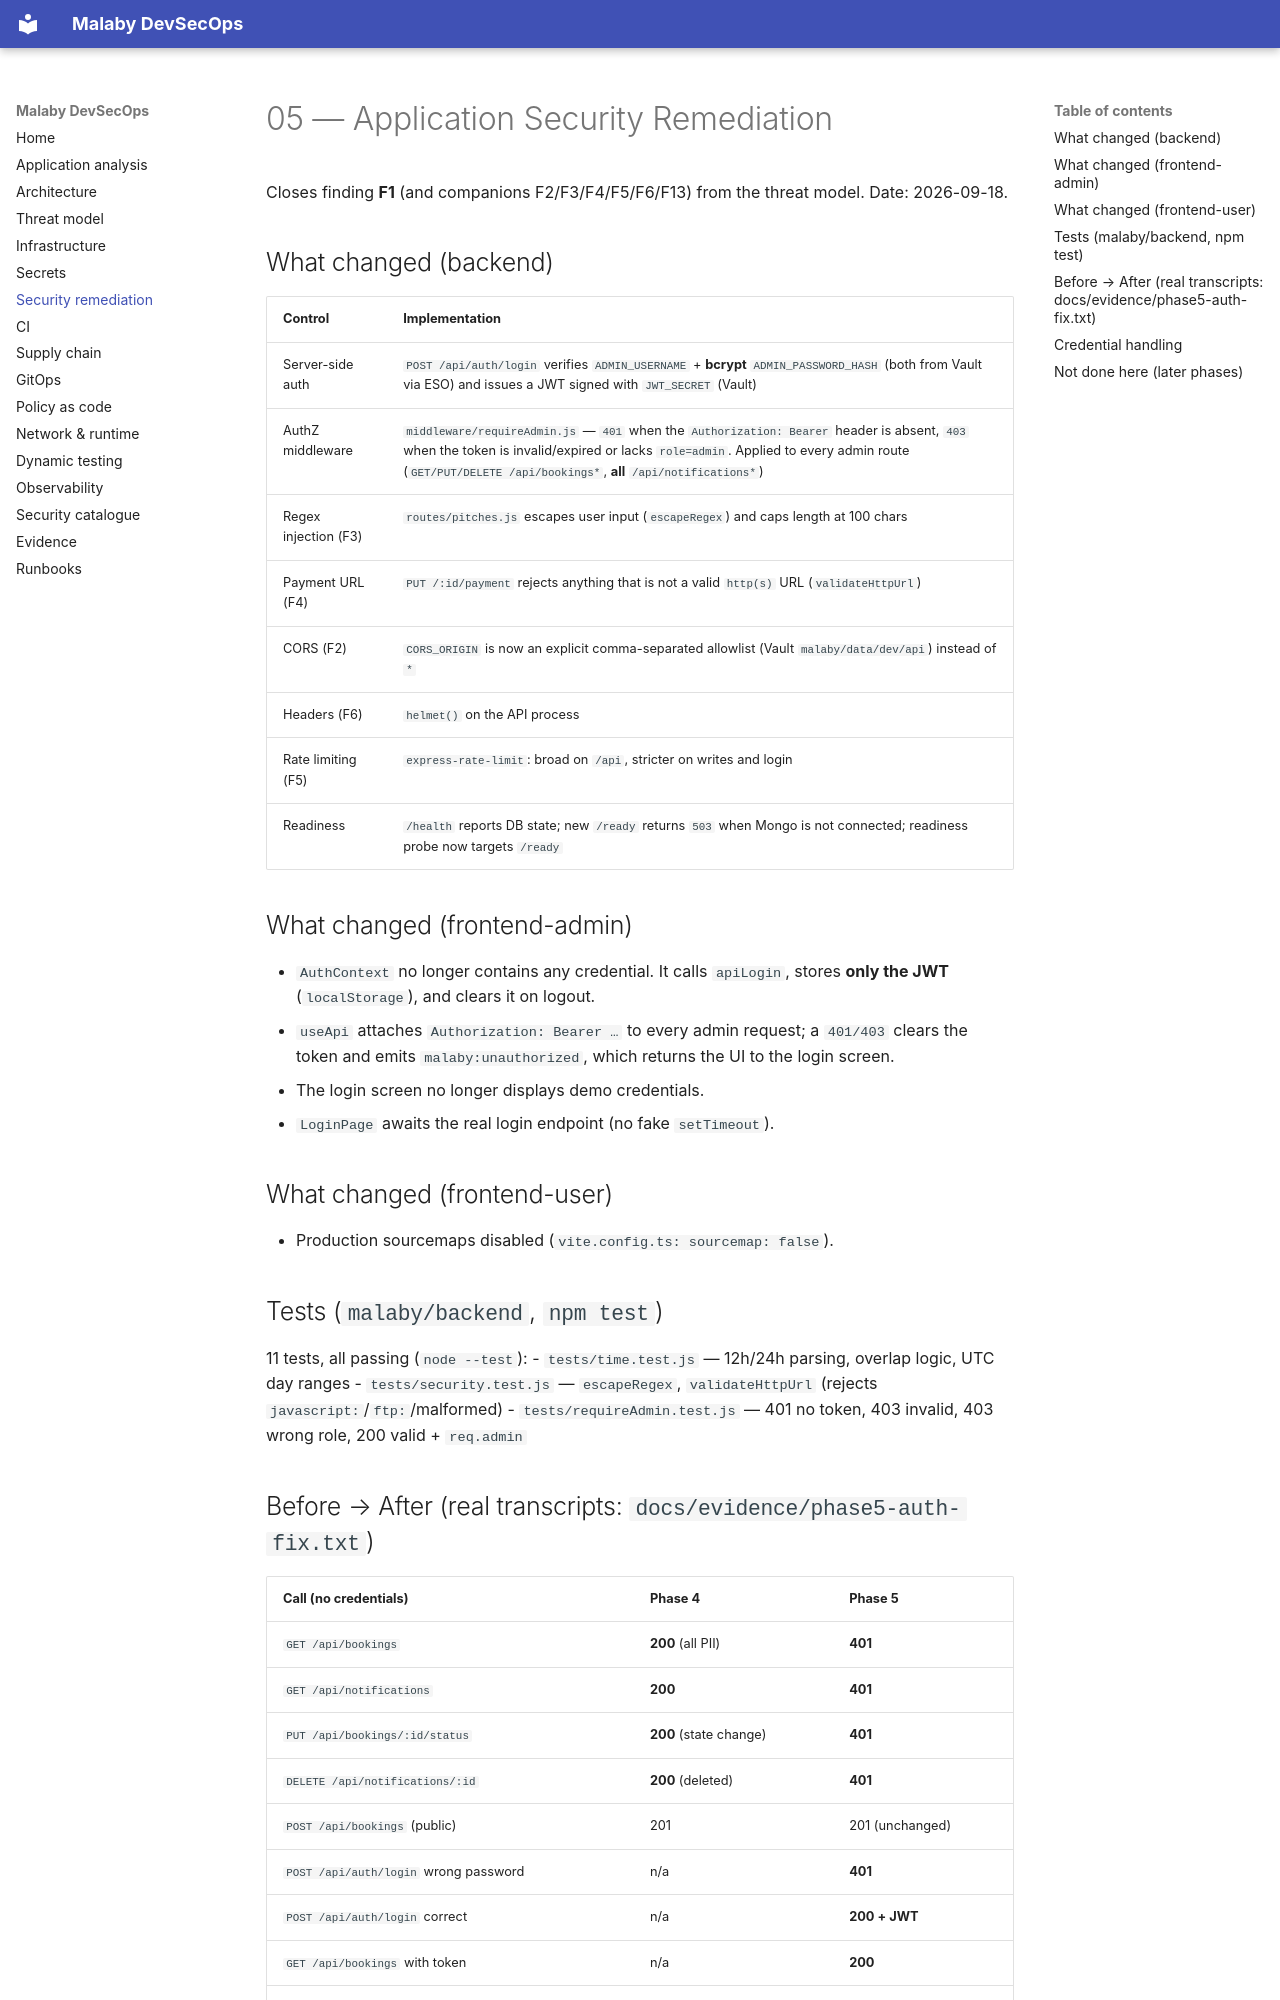

repository: MinaC4/Mal3aby · page: 05-security-remediation/index.html · generator: mkdocs

# 05 — Application Security Remediation

Closes finding **F1** (and companions F2/F3/F4/F5/F6/F13) from the threat model. Date: 2026-09-18.

## What changed (backend)
| Control | Implementation |
|---|---|
| Server-side auth | `POST /api/auth/login` verifies `ADMIN_USERNAME` + **bcrypt** `ADMIN_PASSWORD_HASH` (both from Vault via ESO) and issues a JWT signed with `JWT_SECRET` (Vault) |
| AuthZ middleware | `middleware/requireAdmin.js` — `401` when the `Authorization: Bearer` header is absent, `403` when the token is invalid/expired or lacks `role=admin`. Applied to every admin route (`GET/PUT/DELETE /api/bookings*`, **all** `/api/notifications*`) |
| Regex injection (F3) | `routes/pitches.js` escapes user input (`escapeRegex`) and caps length at 100 chars |
| Payment URL (F4) | `PUT /:id/payment` rejects anything that is not a valid `http(s)` URL (`validateHttpUrl`) |
| CORS (F2) | `CORS_ORIGIN` is now an explicit comma-separated allowlist (Vault `malaby/data/dev/api`) instead of `*` |
| Headers (F6) | `helmet()` on the API process |
| Rate limiting (F5) | `express-rate-limit`: broad on `/api`, stricter on writes and login |
| Readiness | `/health` reports DB state; new `/ready` returns `503` when Mongo is not connected; readiness probe now targets `/ready` |

## What changed (frontend-admin)
- `AuthContext` no longer contains any credential. It calls `apiLogin`, stores **only the JWT** (`localStorage`), and clears it on logout.
- `useApi` attaches `Authorization: Bearer …` to every admin request; a `401/403` clears the token and emits `malaby:unauthorized`, which returns the UI to the login screen.
- The login screen no longer displays demo credentials.
- `LoginPage` awaits the real login endpoint (no fake `setTimeout`).

## What changed (frontend-user)
- Production sourcemaps disabled (`vite.config.ts: sourcemap: false`).

## Tests (`malaby/backend`, `npm test`)
11 tests, all passing (`node --test`):
- `tests/time.test.js` — 12h/24h parsing, overlap logic, UTC day ranges
- `tests/security.test.js` — `escapeRegex`, `validateHttpUrl` (rejects `javascript:`/`ftp:`/malformed)
- `tests/requireAdmin.test.js` — 401 no token, 403 invalid, 403 wrong role, 200 valid + `req.admin`
